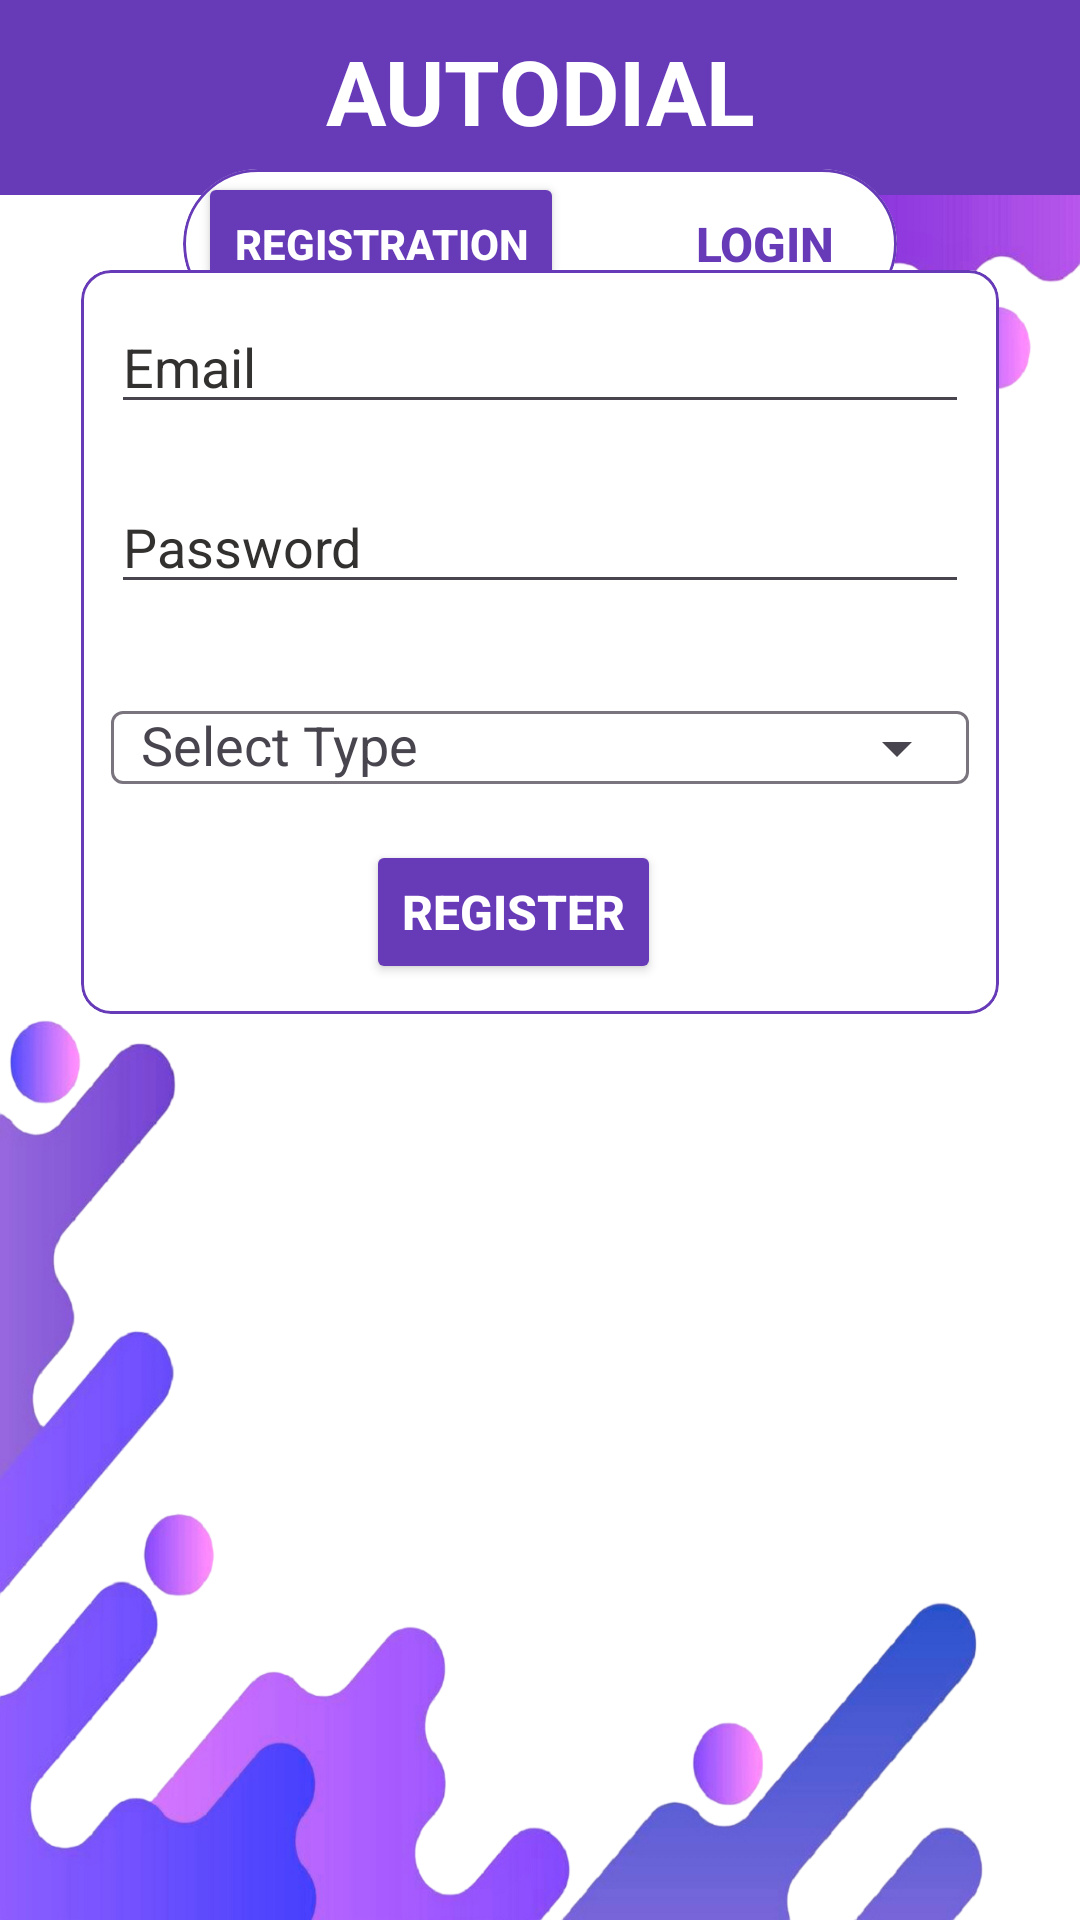

Android layout source for this screen:
<!-- AndroidManifest.xml: application theme Theme.AutoDialer -->
<!-- res/layout/activity_registration.xml -->
<?xml version="1.0" encoding="utf-8"?>
<androidx.constraintlayout.widget.ConstraintLayout xmlns:android="http://schemas.android.com/apk/res/android"
    xmlns:app="http://schemas.android.com/apk/res-auto"
    xmlns:tools="http://schemas.android.com/tools"
    android:id="@+id/main"
    android:layout_width="match_parent"
    android:layout_height="match_parent"
    android:background="@drawable/wallpaper">

    <TextView
        android:id="@+id/textView10"
        android:layout_width="0dp"
        android:layout_height="65dp"
        android:background="#9669EB"
        android:backgroundTint="#673AB7"
        app:layout_constraintEnd_toEndOf="parent"
        app:layout_constraintStart_toStartOf="parent"
        app:layout_constraintTop_toTopOf="parent" />

    <TextView
        android:id="@+id/textView15"
        android:layout_width="0dp"
        android:layout_height="65dp"
        android:background="#9669EB"
        android:backgroundTint="#673AB7"
        android:paddingTop="10dp"
        android:text="AUTODIAL"
        android:textAlignment="center"
        android:textColor="#FFFFFF"
        android:textSize="30dp"
        android:textStyle="bold"
        app:layout_constraintEnd_toEndOf="parent"
        app:layout_constraintStart_toStartOf="parent"
        app:layout_constraintTop_toTopOf="parent" />

    <com.google.android.material.card.MaterialCardView
        android:id="@+id/materialCardView4"
        android:layout_width="wrap_content"
        android:layout_height="50dp"
        android:backgroundTint="#FFFFFF"
        app:cardCornerRadius="50dp"
        app:layout_constraintBottom_toTopOf="@+id/overlayCardView"
        app:layout_constraintEnd_toEndOf="parent"
        app:layout_constraintStart_toStartOf="parent"
        app:layout_constraintTop_toBottomOf="@+id/textView10"
        app:layout_constraintVertical_bias="0.35000002"
        app:strokeColor="@color/theme"
        app:strokeWidth="1dp">

        <Button
            android:id="@+id/home"
            android:layout_width="wrap_content"
            android:layout_height="wrap_content"
            android:layout_marginStart="5dp"
            android:layout_marginTop="1dp"
            android:backgroundTint="@color/theme"
            android:text="Registration"
            android:textColor="#FFFFFF"
            android:textStyle="bold" />

        <Button
            android:id="@+id/Login"
            android:layout_width="wrap_content"
            android:layout_height="wrap_content"
            android:layout_marginStart="150dp"
            android:layout_marginTop="1dp"
            android:background="@android:color/transparent"
            android:padding="0dp"
            android:text="Login"
            android:textColor="@color/theme"
            android:textSize="16dp"
            android:textStyle="bold" />

        <ImageView
            android:id="@+id/imageView"
            android:layout_width="50dp"
            android:layout_height="50dp"
            android:layout_marginStart="120dp"
            app:srcCompat="@drawable/baseline_arrow_right_24" />
    </com.google.android.material.card.MaterialCardView>

    <com.google.android.material.card.MaterialCardView
        android:id="@+id/overlayCardView"
        android:layout_width="306dp"
        android:layout_height="wrap_content"
        android:backgroundTint="#FFFFFF"
        app:cardCornerRadius="10dp"
        app:layout_constraintBottom_toBottomOf="parent"
        app:layout_constraintEnd_toEndOf="parent"
        app:layout_constraintStart_toStartOf="parent"
        app:layout_constraintTop_toTopOf="parent"
        app:layout_constraintVertical_bias="0.23000002"
        app:strokeColor="@color/theme"
        app:strokeWidth="1dp">


        <EditText
            android:id="@+id/etEmail"
            android:layout_width="match_parent"
            android:layout_height="wrap_content"
            android:layout_marginStart="10dp"
            android:layout_marginTop="10dp"
            android:layout_marginEnd="10dp"
            android:hint="Email"
            android:inputType="textEmailAddress"
            android:textColor="#000000"
            android:textColorHint="#333030"
            android:textSize="18dp"
            app:strokeColor="@color/theme"
            app:strokeWidth="1dp" />

        <EditText
            android:id="@+id/etPassword"
            android:layout_width="match_parent"
            android:layout_height="wrap_content"
            android:layout_marginStart="10dp"
            android:layout_marginTop="70dp"
            android:layout_marginEnd="10dp"
            android:drawableRight="@drawable/baseline_remove_red_eye_24"
            android:drawablePadding="8dp"
            android:hint="Password"
            android:inputType="textPassword"
            android:textColor="#000000"
            android:textColorHint="#333030"
            android:textSize="18dp"
            app:strokeColor="@color/theme"
            app:strokeWidth="1dp" />

        <Button
            android:id="@+id/btnRegister"
            android:layout_width="wrap_content"
            android:layout_height="wrap_content"
            android:layout_marginStart="95dp"
            android:layout_marginTop="190dp"
            android:layout_marginEnd="95dp"
            android:layout_marginBottom="10dp"
            android:backgroundTint="@color/theme"
            android:text="Register"
            android:textColor="#FFFFFF"
            android:textSize="16dp"
            android:textStyle="bold"
            tools:layout_editor_absoluteX="0dp"
            tools:layout_editor_absoluteY="576dp" />

        <com.google.android.material.textfield.TextInputLayout
            android:id="@+id/dropdownLayout"
            android:layout_width="match_parent"
            android:layout_height="wrap_content"
            android:layout_marginStart="10dp"
            android:layout_marginTop="130dp"
            android:layout_marginEnd="10dp"
            android:hint="Select Type"
            app:endIconMode="dropdown_menu">

            <AutoCompleteTextView
                android:id="@+id/autoCompleteTextView"
                android:layout_width="match_parent"
                android:layout_height="wrap_content"
                android:backgroundTint="#FFFFFF"
                android:paddingStart="10dp"
                android:textColor="#000000"
                android:textColorHint="#333030" />
        </com.google.android.material.textfield.TextInputLayout>
    </com.google.android.material.card.MaterialCardView>



</androidx.constraintlayout.widget.ConstraintLayout>
<!-- resources referenced by this layout -->
<resources>
  <color name="theme">#673AB7</color>
  <!-- drawable wallpaper: png bitmap (drawable, 411094 bytes) -->
  <style name="Theme.AutoDialer" parent="Base.Theme.AutoDialer" />
  <style name="Base.Theme.AutoDialer" parent="Theme.Material3.DayNight.NoActionBar">
          
          
      </style>
</resources>
